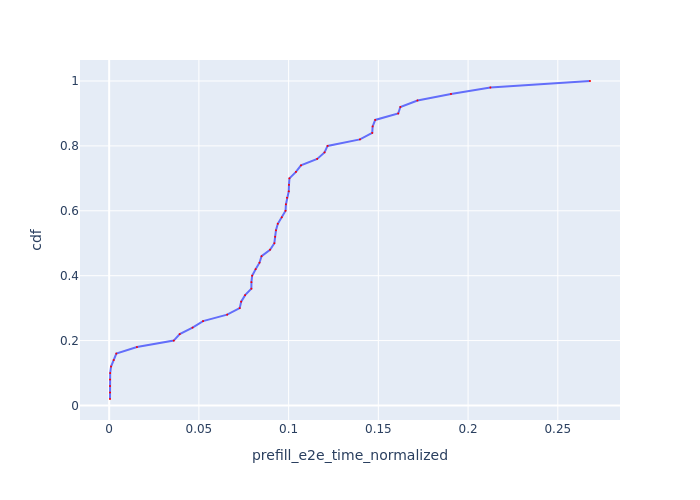

Data behind this chart, as committed beside it:
Request Id, prefill_e2e_time_normalized, cdf
0_0, 0.0004651, 0.02
0_2, 0.0004779, 0.04
0_4, 0.0004898, 0.06
0_3, 0.0005039, 0.08
0_1, 0.0005577, 0.1
0_8, 0.001044, 0.12
0_6, 0.002539, 0.14
0_7, 0.003995, 0.16
0_5, 0.01548, 0.18
0_11, 0.03598, 0.2
0_9, 0.03932, 0.22
0_10, 0.04647, 0.24
0_12, 0.05232, 0.26
0_13, 0.06574, 0.28
0_14, 0.07272, 0.3
0_15, 0.07356, 0.32
0_16, 0.07575, 0.34
0_18, 0.07924, 0.36
0_17, 0.07928, 0.38
0_20, 0.07967, 0.4
0_21, 0.0816, 0.42
0_33, 0.08377, 0.44
0_25, 0.08492, 0.46
0_32, 0.08966, 0.48
0_22, 0.09205, 0.5
0_38, 0.09248, 0.52
0_34, 0.09295, 0.54
0_37, 0.09397, 0.56
0_40, 0.09618, 0.58
0_29, 0.09829, 0.6
0_35, 0.0985, 0.62
0_23, 0.09911, 0.64
0_36, 0.1001, 0.66
0_41, 0.1002, 0.68
0_27, 0.1005, 0.7
0_19, 0.1041, 0.72
0_39, 0.1069, 0.74
0_42, 0.1159, 0.76
0_30, 0.12, 0.78
0_45, 0.1217, 0.8
0_24, 0.1398, 0.82
0_44, 0.1466, 0.84
0_46, 0.1468, 0.86
0_31, 0.1483, 0.88
0_28, 0.1611, 0.9
0_26, 0.1623, 0.92
0_43, 0.1718, 0.94
0_49, 0.1905, 0.96
0_48, 0.2124, 0.98
0_47, 0.2679, 1.0
